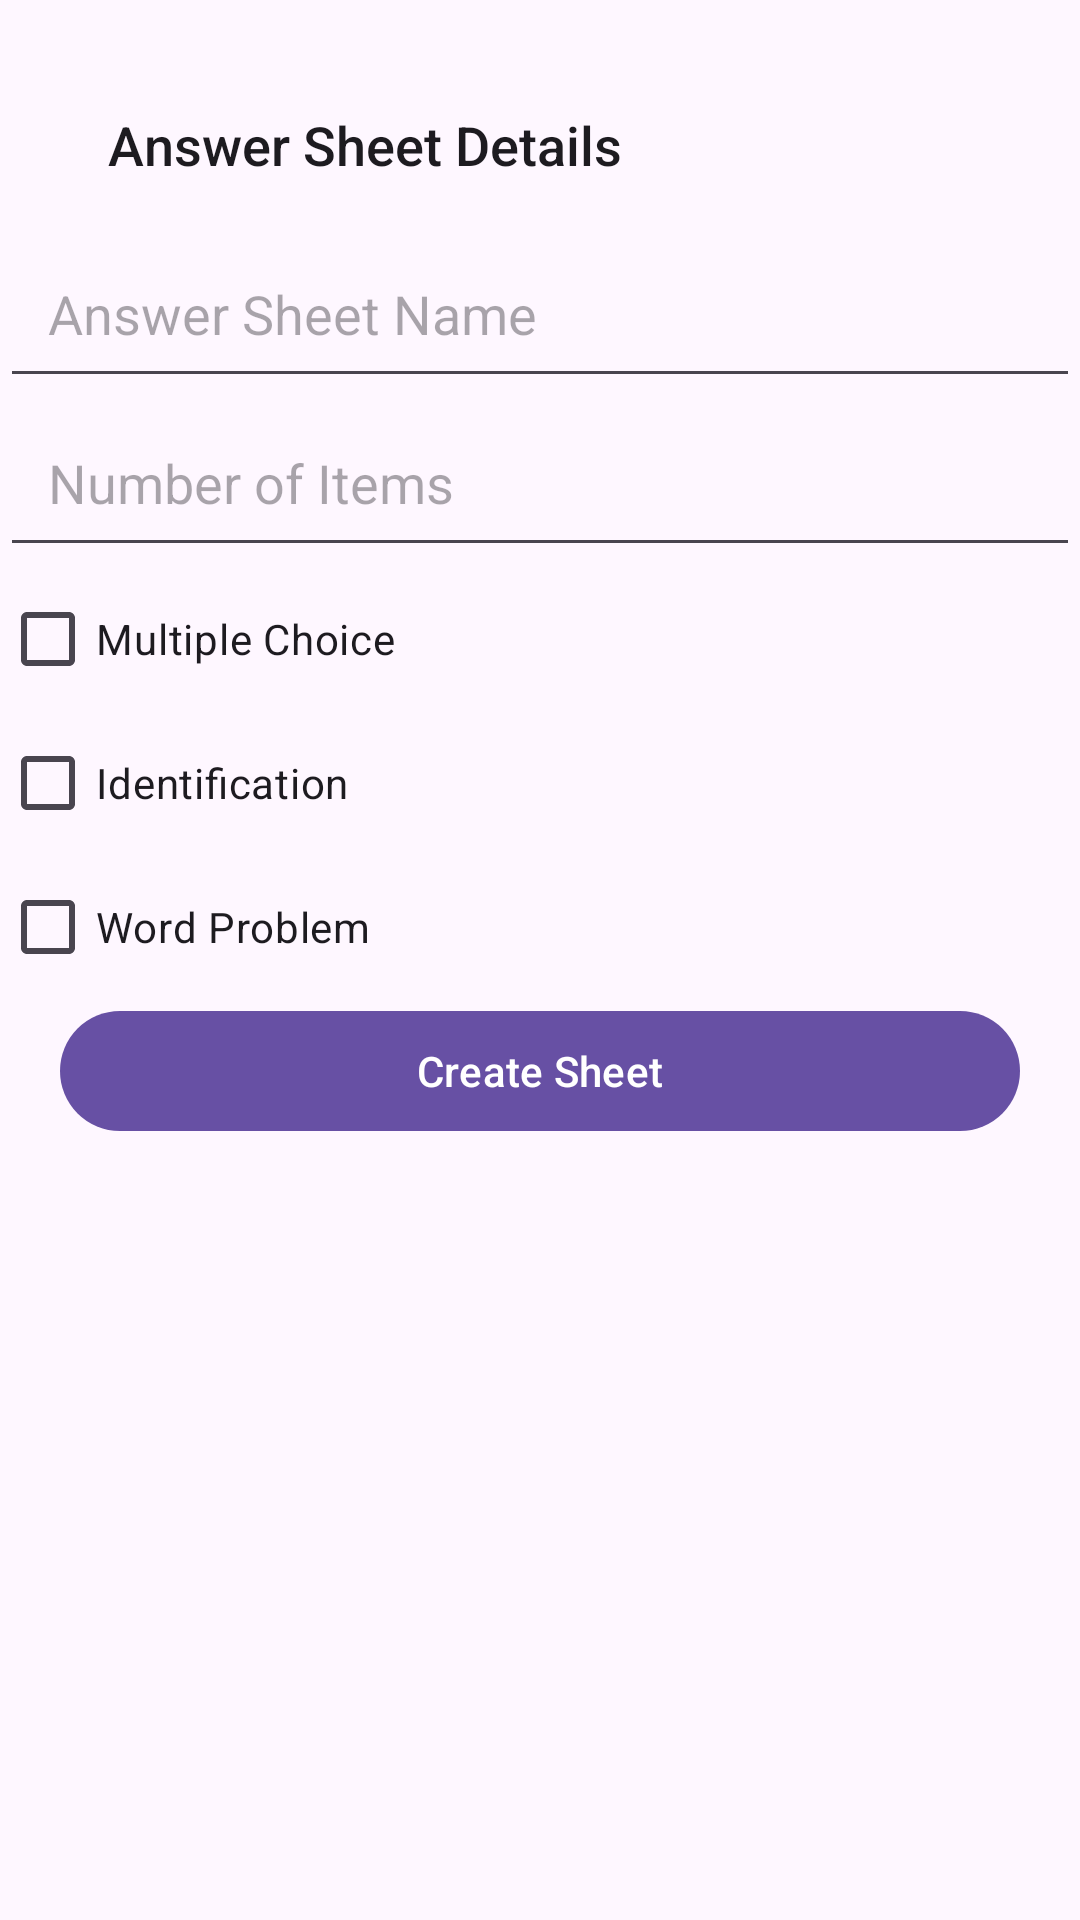

Write the Android layout XML for this screen, with the resource values it uses.
<!-- AndroidManifest.xml: application theme Theme.CheckMateMobile -->
<!-- res/layout/fragment_create_answer_sheet.xml -->
<?xml version="1.0" encoding="utf-8"?>
<LinearLayout
    android:orientation="vertical"
    xmlns:android="http://schemas.android.com/apk/res/android"
    xmlns:tools="http://schemas.android.com/tools"
    android:layout_width="match_parent"
    android:layout_height="match_parent"
    tools:context=".CreateAnswerSheet">

    <TextView
        android:layout_width="match_parent"
        android:layout_height="wrap_content"
        android:text="Answer Sheet Details"
        android:textSize="18sp"
        android:padding="16dp"
        android:layout_marginTop="20dp"
        android:layout_marginStart="20dp"
        style="@style/TextAppearance.AppCompat.Title"/>

    <EditText
        android:id="@+id/editTextSheetName"
        android:layout_width="match_parent"
        android:layout_height="wrap_content"
        android:hint="Answer Sheet Name"
        android:padding="16dp"/>

    <EditText
        android:id="@+id/editTextNumberOfItems"
        android:layout_width="match_parent"
        android:layout_height="wrap_content"
        android:hint="Number of Items"
        android:inputType="number"
        android:padding="16dp"/>


    <CheckBox
        android:id="@+id/checkBoxMultipleChoice"
        android:layout_width="match_parent"
        android:layout_height="wrap_content"
        android:text="Multiple Choice"/>

    <CheckBox
        android:id="@+id/checkBoxIdentification"
        android:layout_width="match_parent"
        android:layout_height="wrap_content"
        android:text="Identification"/>

    <CheckBox
        android:id="@+id/checkBoxWordProblem"
        android:layout_width="match_parent"
        android:layout_height="wrap_content"
        android:text="Word Problem"/>

    <com.google.android.material.button.MaterialButton
        android:id="@+id/buttonCreateSheet"
        android:layout_width="match_parent"
        android:layout_height="wrap_content"
        android:layout_gravity="center"
        android:layout_marginHorizontal="20dp"
        android:text="Create Sheet" />
</LinearLayout>
<!-- resources referenced by this layout -->
<resources>
  <style name="Theme.CheckMateMobile" parent="Base.Theme.CheckMateMobile" />
  <style name="Base.Theme.CheckMateMobile" parent="Theme.Material3.DayNight.NoActionBar">
          
          
      </style>
</resources>
